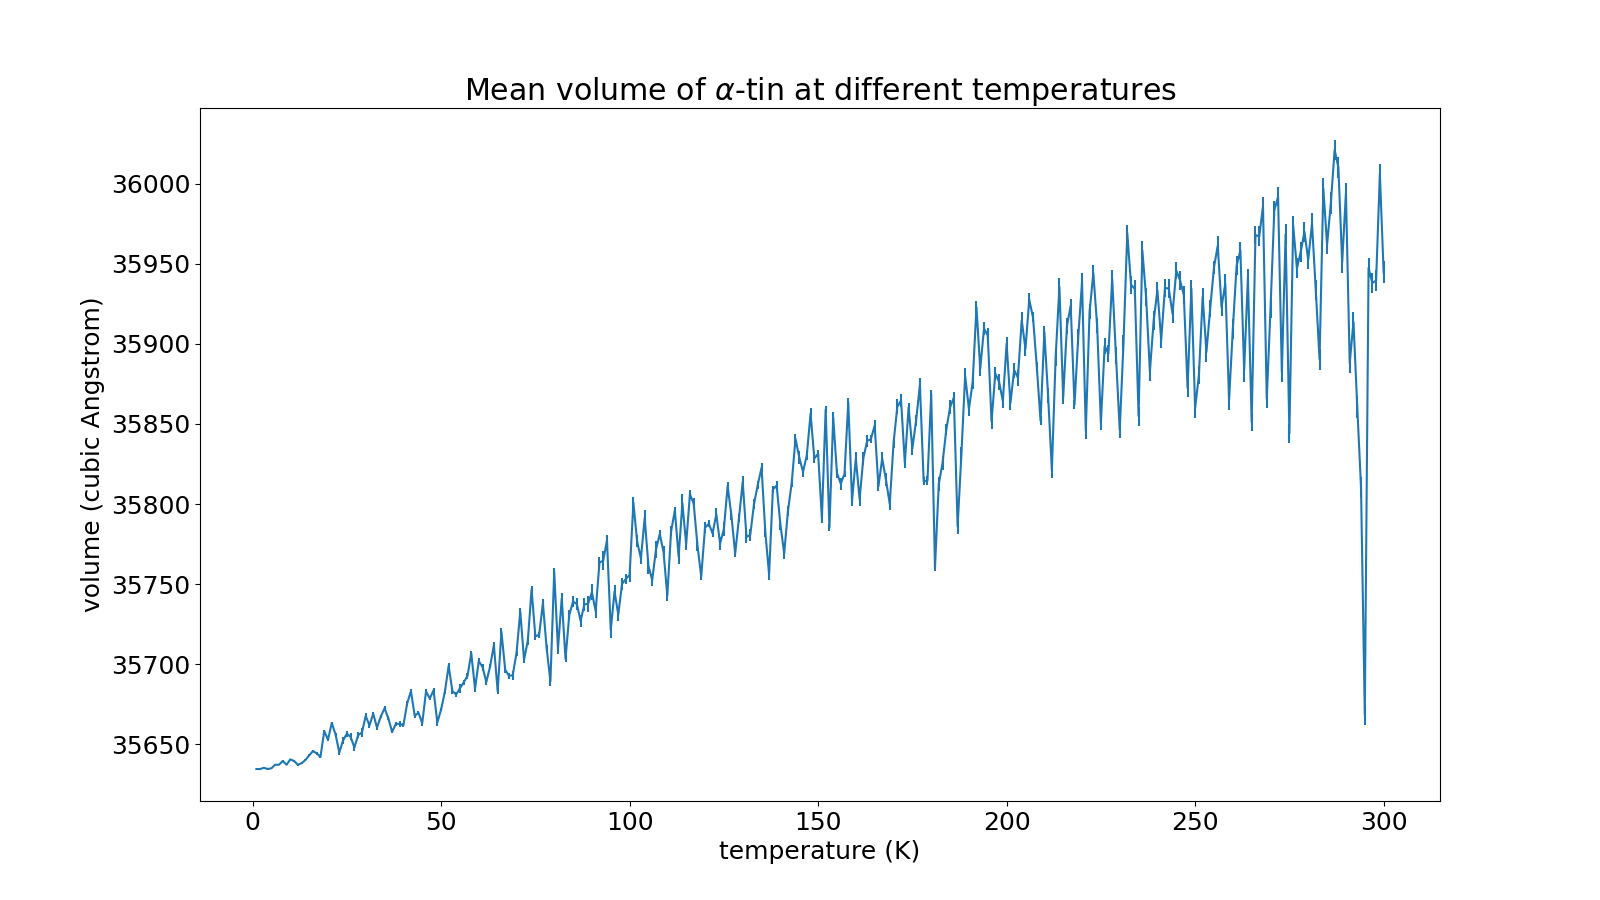

The data file committed next to this chart (first rows):
temperature, volume, error
1, 35635, 0.07866
2, 35635, 0.1537
3, 35635, 0.2295
4, 35635, 0.2878
5, 35635, 0.2907
6, 35637, 0.3725
7, 35637, 0.388
8, 35640, 0.5324
9, 35637, 0.4405
10, 35641, 0.5031
11, 35640, 0.5408
12, 35637, 0.621
13, 35638, 0.4946
14, 35640, 0.6298
15, 35643, 0.6091
16, 35646, 0.5409
17, 35644, 0.7877
18, 35642, 0.8231
19, 35658, 0.8741
20, 35653, 0.899
21, 35663, 0.8356
22, 35656, 0.8796
23, 35645, 1.842
24, 35653, 2.185
25, 35657, 1.836
26, 35655, 2.246
27, 35648, 2.103
28, 35656, 1.784
29, 35657, 2.721
30, 35668, 1.946
31, 35662, 1.964
32, 35669, 1.203
33, 35660, 1.64
34, 35667, 1.107
35, 35673, 1.176
36, 35666, 1.129
37, 35658, 0.9988
38, 35663, 1.051
39, 35663, 1.657
40, 35662, 1.146
41, 35676, 1.562
42, 35683, 1.113
43, 35668, 1.315
44, 35670, 1.033
45, 35663, 1.478
46, 35683, 1.593
47, 35679, 1.186
48, 35684, 1.538
49, 35664, 2.406
50, 35672, 1.212
51, 35683, 1.566
52, 35699, 1.558
53, 35683, 1.739
54, 35681, 1.797
55, 35685, 2.749
56, 35689, 1.765
57, 35693, 1.805
58, 35707, 1.743
59, 35685, 1.952
60, 35702, 1.718
... 240 more rows
